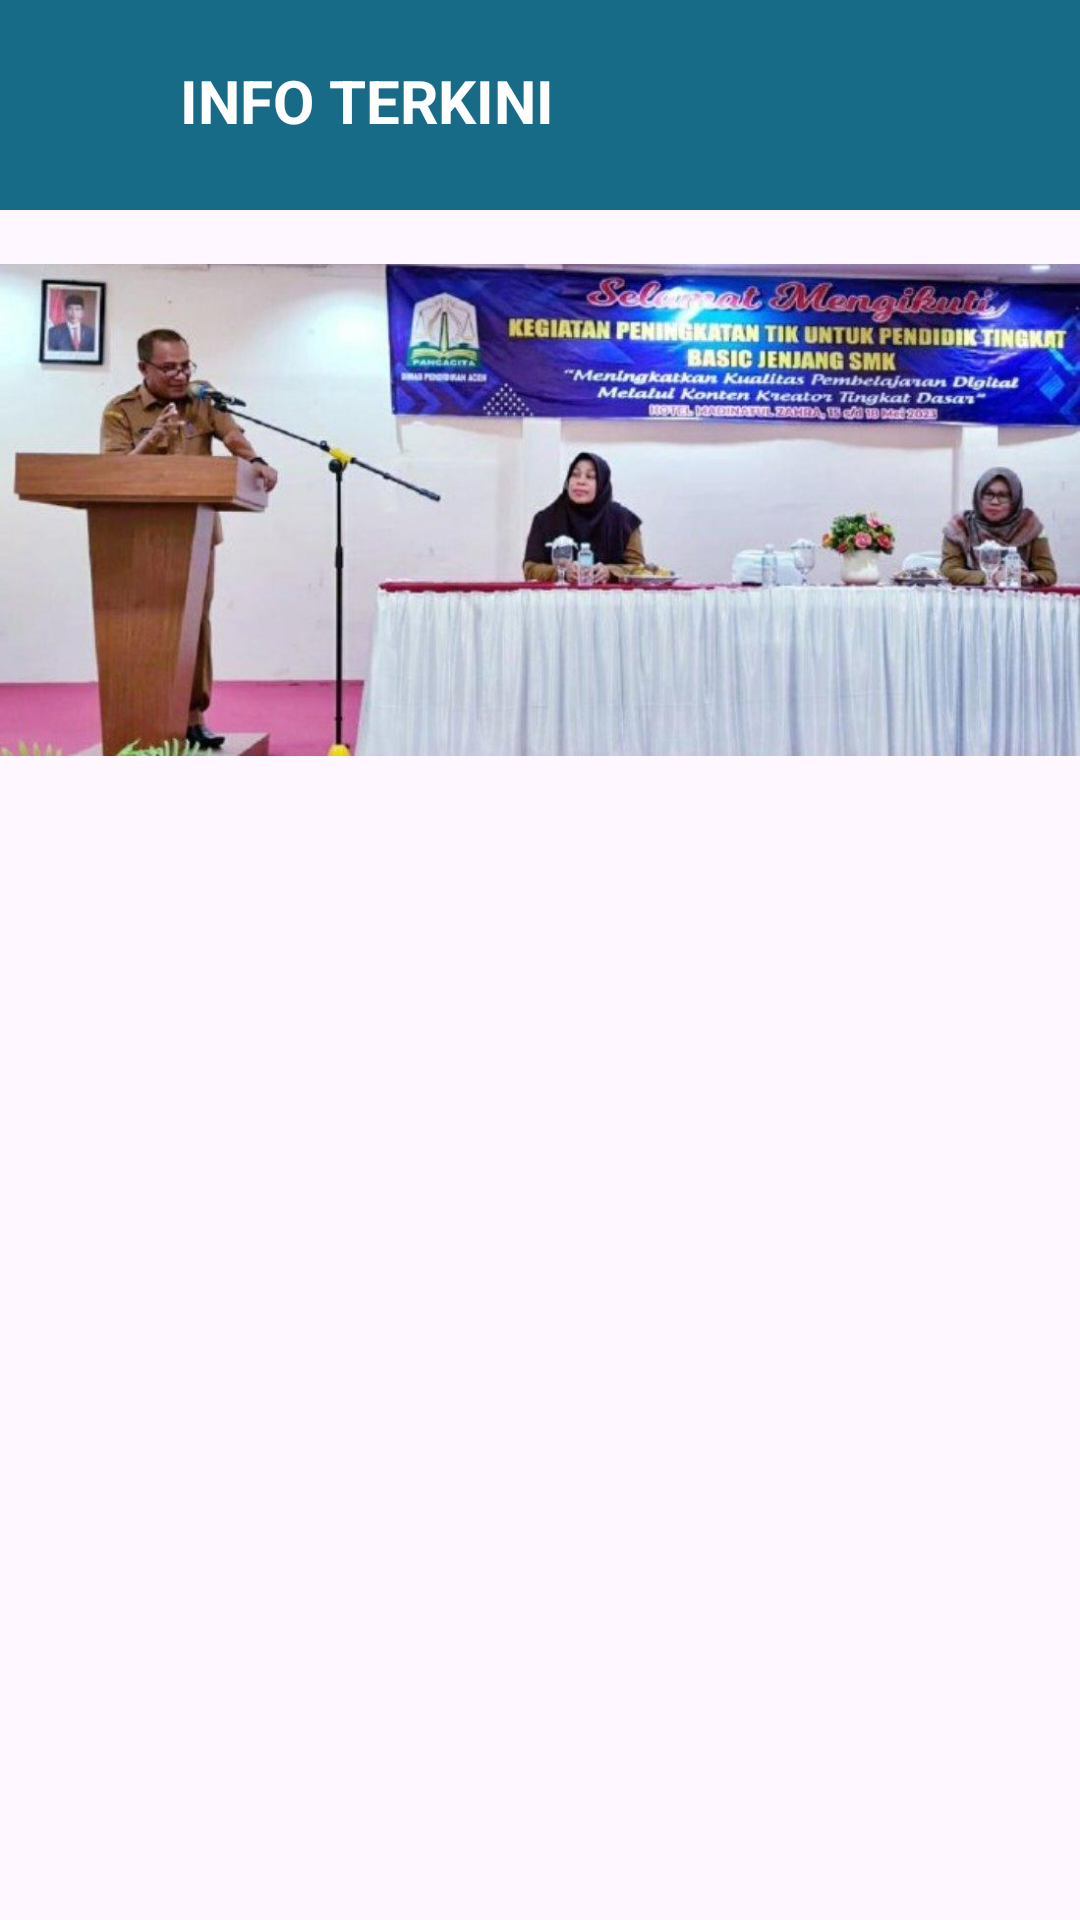

Produce the Android XML layout that renders to this screen, including the resource entries it uses.
<!-- AndroidManifest.xml: application theme Theme.Tameurenoe -->
<!-- res/layout/activity_infoterkini.xml -->
<?xml version="1.0" encoding="utf-8"?>
<LinearLayout xmlns:android="http://schemas.android.com/apk/res/android"
    xmlns:app="http://schemas.android.com/apk/res-auto"
    xmlns:tools="http://schemas.android.com/tools"
    android:layout_width="match_parent"
    android:layout_height="match_parent"
    tools:context=".infoterkini"
    tools:ignore="Orientation"
    android:orientation="vertical">


    <LinearLayout
        android:layout_width="match_parent"
        android:layout_height="70dp"
        android:background="@color/colorprimary"
        tools:ignore="MissingConstraints">

        <TextView
            android:id="@+id/tmn2"
            android:layout_width="match_parent"
            android:layout_height="wrap_content"
            android:layout_marginLeft="60dp"
            android:layout_marginTop="20dp"
            android:text="INFO TERKINI"
            android:textColor="@color/putih"
            android:textSize="20dp"
            android:textStyle="bold" />
    </LinearLayout>
    <LinearLayout
        android:layout_width="match_parent"
        android:layout_height="200dp"
        android:layout_marginTop="10dp"
        android:orientation="horizontal">

        <ImageView
            android:id="@+id/img1"
            android:layout_width="match_parent"
            android:layout_height="180dp"
            android:layout_weight="1"
            android:src="@drawable/berita1"/>
    </LinearLayout>
</LinearLayout>
<!-- resources referenced by this layout -->
<resources>
  <color name="colorprimary">#176B87</color>
  <color name="putih">#FFFFFF</color>
  <!-- drawable berita1: jpg bitmap (drawable, 76630 bytes) -->
  <style name="Theme.Tameurenoe" parent="Base.Theme.Tameurenoe" />
  <style name="Base.Theme.Tameurenoe" parent="Theme.Material3.DayNight.NoActionBar">
          
          
      </style>
</resources>
